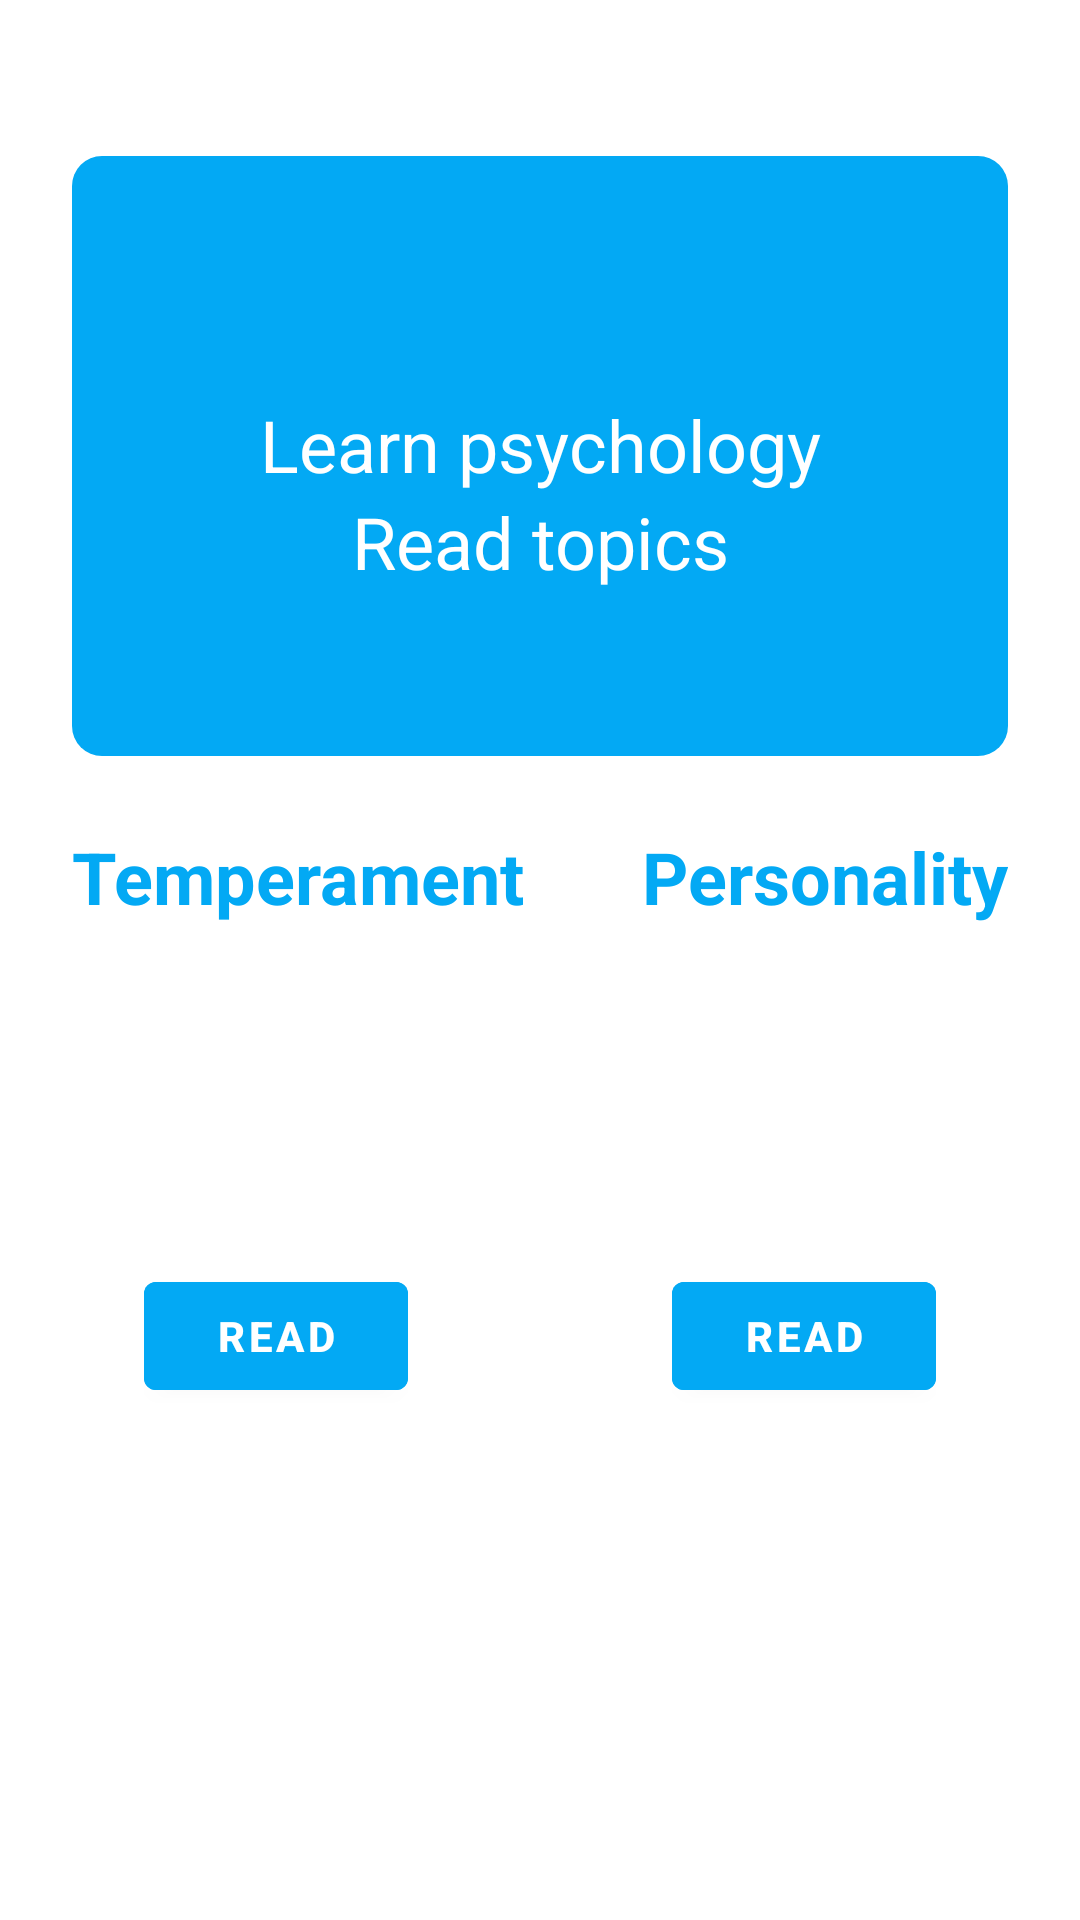

Android layout source for this screen:
<!-- AndroidManifest.xml: application theme Theme.MyPsychologyTestApp -->
<!-- res/layout/fragment_choose_topic.xml -->
<?xml version="1.0" encoding="utf-8"?>
<androidx.constraintlayout.widget.ConstraintLayout xmlns:android="http://schemas.android.com/apk/res/android"
    xmlns:tools="http://schemas.android.com/tools"
    android:layout_width="match_parent"
    android:layout_height="match_parent"
    xmlns:app="http://schemas.android.com/apk/res-auto">

    <androidx.constraintlayout.widget.ConstraintLayout
        android:id="@+id/topicInfo"
        android:layout_width="match_parent"
        android:layout_height="200dp"
        android:background="@drawable/textview_background"
        android:layout_marginTop="52dp"
        android:layout_marginBottom="24dp"
        android:layout_marginStart="24dp"
        android:layout_marginEnd="24dp"
        app:layout_constraintTop_toTopOf="parent"
        app:layout_constraintEnd_toEndOf="parent"
        app:layout_constraintStart_toStartOf="parent">

        <com.google.android.material.textview.MaterialTextView
            android:id="@+id/textView1"
            android:layout_width="wrap_content"
            android:layout_height="wrap_content"
            android:layout_marginBottom="8dp"
            android:text="Learn psychology"
            android:textColor="@color/white"
            android:textSize="24sp"
            app:layout_constraintBottom_toBottomOf="parent"
            app:layout_constraintEnd_toEndOf="parent"
            app:layout_constraintStart_toStartOf="parent"
            app:layout_constraintTop_toTopOf="parent" />

        <com.google.android.material.textview.MaterialTextView
            android:id="@+id/textView2"
            android:layout_width="wrap_content"
            android:layout_height="wrap_content"
            android:text="Read topics"
            android:textColor="@color/white"
            android:textSize="24sp"
            app:layout_constraintEnd_toEndOf="@+id/textView1"
            app:layout_constraintStart_toStartOf="@+id/textView1"
            app:layout_constraintTop_toBottomOf="@+id/textView1" />


    </androidx.constraintlayout.widget.ConstraintLayout>

    <LinearLayout
        android:id="@+id/linearLayoutTopic1"
        android:layout_width="wrap_content"
        android:layout_height="0dp"
        android:layout_margin="32dp"
        android:layout_marginTop="24dp"
        android:background="@drawable/grey_background"
        android:orientation="vertical"
        android:padding="16dp"
        app:layout_constraintStart_toStartOf="parent"
        app:layout_constraintTop_toBottomOf="@+id/personalityTopicTextView">

        <ImageView
            android:id="@+id/imageTopic1"
            android:layout_width="45dp"
            android:layout_height="45dp"
            android:layout_gravity="center"
            app:srcCompat="@drawable/ic_book_topic" />

        <com.google.android.material.button.MaterialButton
            android:id="@+id/startTopic1Button"
            android:layout_width="wrap_content"
            android:layout_height="wrap_content"
            android:layout_marginTop="20dp"
            android:backgroundTint="@color/blue"
            android:gravity="center"
            android:text="Read"
            android:textColor="@color/white"
            android:textStyle="bold" />

    </LinearLayout>

    <com.google.android.material.textview.MaterialTextView
        android:id="@+id/temperamentTopicTextView"
        android:layout_width="wrap_content"
        android:layout_height="wrap_content"
        android:layout_marginTop="24dp"
        android:text="Temperament"
        android:textColor="@color/blue"
        android:textSize="24sp"
        android:textStyle="bold"
        app:layout_constraintStart_toStartOf="@+id/topicInfo"
        app:layout_constraintTop_toBottomOf="@+id/topicInfo" />

    <LinearLayout
        android:id="@+id/linearLayoutTopic2"
        android:layout_width="wrap_content"
        android:layout_height="0dp"
        android:layout_margin="32dp"
        android:layout_marginTop="24dp"
        android:background="@drawable/grey_background"
        android:orientation="vertical"
        android:padding="16dp"
        app:layout_constraintEnd_toEndOf="parent"
        app:layout_constraintTop_toBottomOf="@+id/temperamentTopicTextView">

        <ImageView
            android:id="@+id/imageTopic2"
            android:layout_width="45dp"
            android:layout_height="45dp"
            android:layout_gravity="center"
            app:srcCompat="@drawable/ic_book_topic" />

        <com.google.android.material.button.MaterialButton
            android:id="@+id/startTopic2Button"
            android:layout_width="wrap_content"
            android:layout_height="wrap_content"
            android:layout_marginTop="20dp"
            android:backgroundTint="@color/blue"
            android:gravity="center"
            android:text="Read"
            android:textColor="@color/white"
            android:textStyle="bold" />

    </LinearLayout>

    <com.google.android.material.textview.MaterialTextView
        android:id="@+id/personalityTopicTextView"
        android:layout_width="wrap_content"
        android:layout_height="wrap_content"
        android:layout_marginTop="24dp"
        android:text="Personality"
        android:textColor="@color/blue"
        android:textSize="24sp"
        android:textStyle="bold"
        app:layout_constraintEnd_toEndOf="@+id/topicInfo"
        app:layout_constraintTop_toBottomOf="@+id/topicInfo" />

</androidx.constraintlayout.widget.ConstraintLayout>
<!-- resources referenced by this layout -->
<resources>
  <color name="blue">#03A9F4</color>
  <color name="white">#FFFFFFFF</color>
  <!-- drawable textview_background (drawable) -->
  <?xml version="1.0" encoding="utf-8"?>
  <shape xmlns:android="http://schemas.android.com/apk/res/android">
      <solid android:color="@color/blue"></solid>
  
      <corners android:radius="10dp"></corners>
  </shape>
  <style name="Theme.MyPsychologyTestApp" parent="Theme.MaterialComponents.Light.NoActionBar">
          
          <item name="android:windowFullscreen">true</item>
          <item name="colorPrimary">@color/purple_500</item>
          <item name="colorPrimaryVariant">@color/purple_700</item>
          <item name="colorOnPrimary">@color/white</item>
          
          <item name="colorSecondary">@color/teal_200</item>
          <item name="colorSecondaryVariant">@color/teal_700</item>
          <item name="colorOnSecondary">@color/black</item>
          
          <item name="android:statusBarColor">?attr/colorPrimaryVariant</item>
          
      </style>
  <color name="purple_500">#FF6200EE</color>
  <color name="purple_700">#FF3700B3</color>
  <color name="teal_200">#FF03DAC5</color>
  <color name="teal_700">#FF018786</color>
  <color name="black">#FF000000</color>
</resources>
